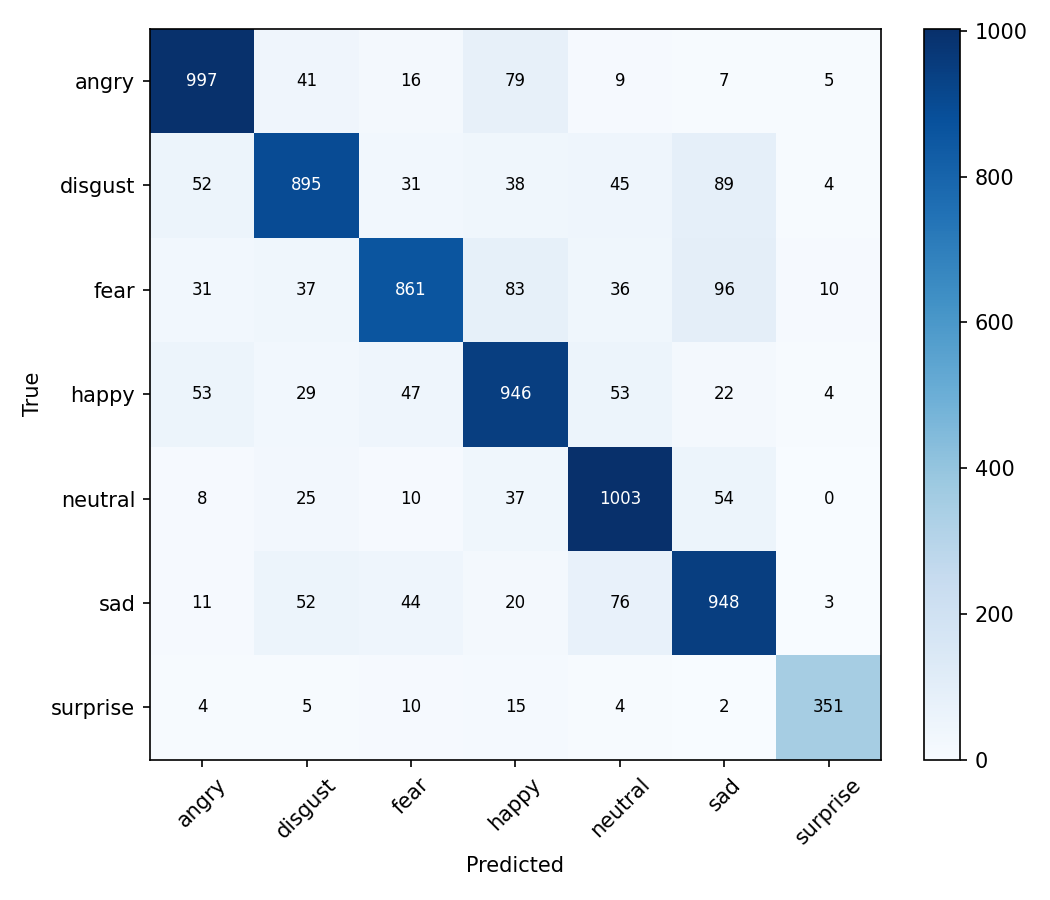

Values plotted in this chart, from the file beside it:
997, 41, 16, 79, 9, 7, 5
52, 895, 31, 38, 45, 89, 4
31, 37, 861, 83, 36, 96, 10
53, 29, 47, 946, 53, 22, 4
8, 25, 10, 37, 1003, 54, 0
11, 52, 44, 20, 76, 948, 3
4, 5, 10, 15, 4, 2, 351
